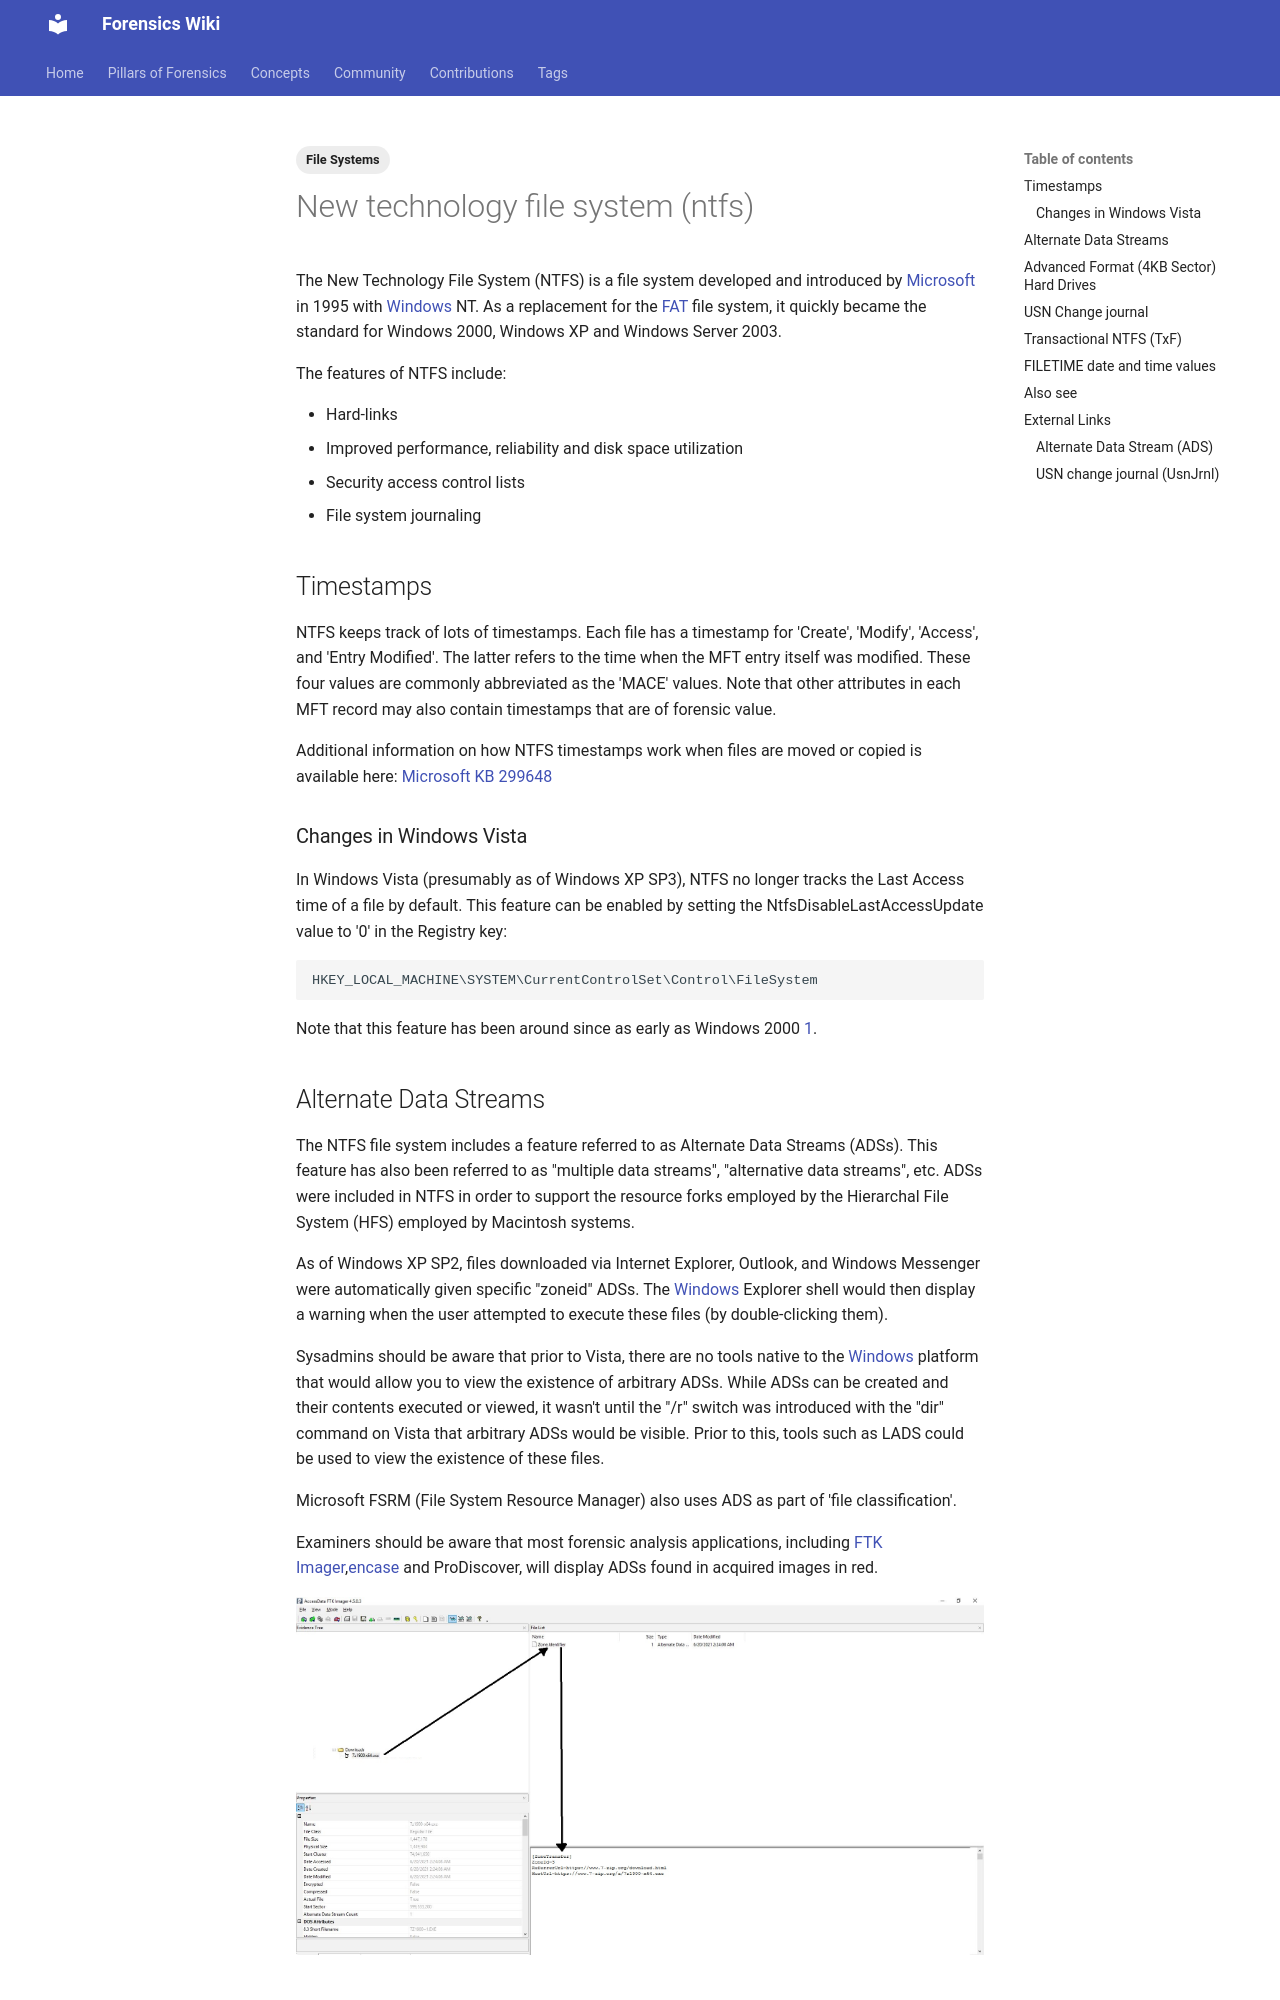

repository: forensicswiki/wiki · page: new_technology_file_system_(ntfs)/index.html · generator: mkdocs

---
tags:
  - File Systems
---
The New Technology File System (NTFS) is a file system developed and
introduced by [Microsoft](microsoft.md) in 1995 with [Windows](windows.md) NT.
As a replacement for the [FAT](fat.md) file system, it quickly became the
standard for Windows 2000, Windows XP and Windows Server 2003.

The features of NTFS include:

* Hard-links
* Improved performance, reliability and disk space utilization
* Security access control lists
* File system journaling

## Timestamps

NTFS keeps track of lots of timestamps. Each file has a timestamp for
'Create', 'Modify', 'Access', and 'Entry Modified'. The latter refers to
the time when the MFT entry itself was modified. These four values are
commonly abbreviated as the 'MACE' values. Note that other attributes in
each MFT record may also contain timestamps that are of forensic value.

Additional information on how NTFS timestamps work when files are moved
or copied is available here: [Microsoft KB 299648](https://mskb.pkisolutions.com/kb/299648)

### Changes in Windows Vista

In Windows Vista (presumably as of Windows XP SP3), NTFS no longer
tracks the Last Access time of a file by default. This feature can be
enabled by setting the NtfsDisableLastAccessUpdate value to '0' in the
Registry key:

```text
HKEY_LOCAL_MACHINE\SYSTEM\CurrentControlSet\Control\FileSystem
```

Note that this feature has been around since as early as Windows 2000
[1](https://learn.microsoft.com/en-us/previous-versions/windows/it-pro/windows-2000-server/cc959914(v=technet.10)).

## Alternate Data Streams

The NTFS file system includes a feature referred to as Alternate
Data Streams (ADSs). This feature has also been referred to as "multiple
data streams", "alternative data streams", etc. ADSs were included in
NTFS in order to support the resource forks employed by the
Hierarchal File System (HFS) employed by Macintosh systems.

As of Windows XP SP2, files downloaded via Internet Explorer, Outlook, and
Windows Messenger were automatically given specific "zoneid" ADSs. The
[Windows](windows.md) Explorer shell would then display a warning when the user
attempted to execute these files (by double-clicking them).

Sysadmins should be aware that prior to Vista, there are no tools native
to the [Windows](windows.md) platform that would allow you to
view the existence of arbitrary ADSs. While ADSs can be created and
their contents executed or viewed, it wasn't until the "/r" switch was
introduced with the "dir" command on Vista that arbitrary ADSs would be
visible. Prior to this, tools such as LADS could be used to view the
existence of these files.

Microsoft FSRM (File System Resource Manager) also uses ADS as part of
'file classification'.

Examiners should be aware that most forensic analysis applications,
including [FTK
Imager](https://www.exterro.com/ftk-imager),[encase](encase.md)
and ProDiscover, will display ADSs found in acquired images in red.

![Alternate_data_stream_explore_with_FTKImager.jpg](assets/images/Alternate_data_stream_explore_with_FTKImager.jpg){width="1000"}

## Advanced Format (4KB Sector) Hard Drives

NTFS does not natively handle drives that use the new standard of 4KB
sectors. For information on this, see [Advanced
Format](advanced_format.md).
